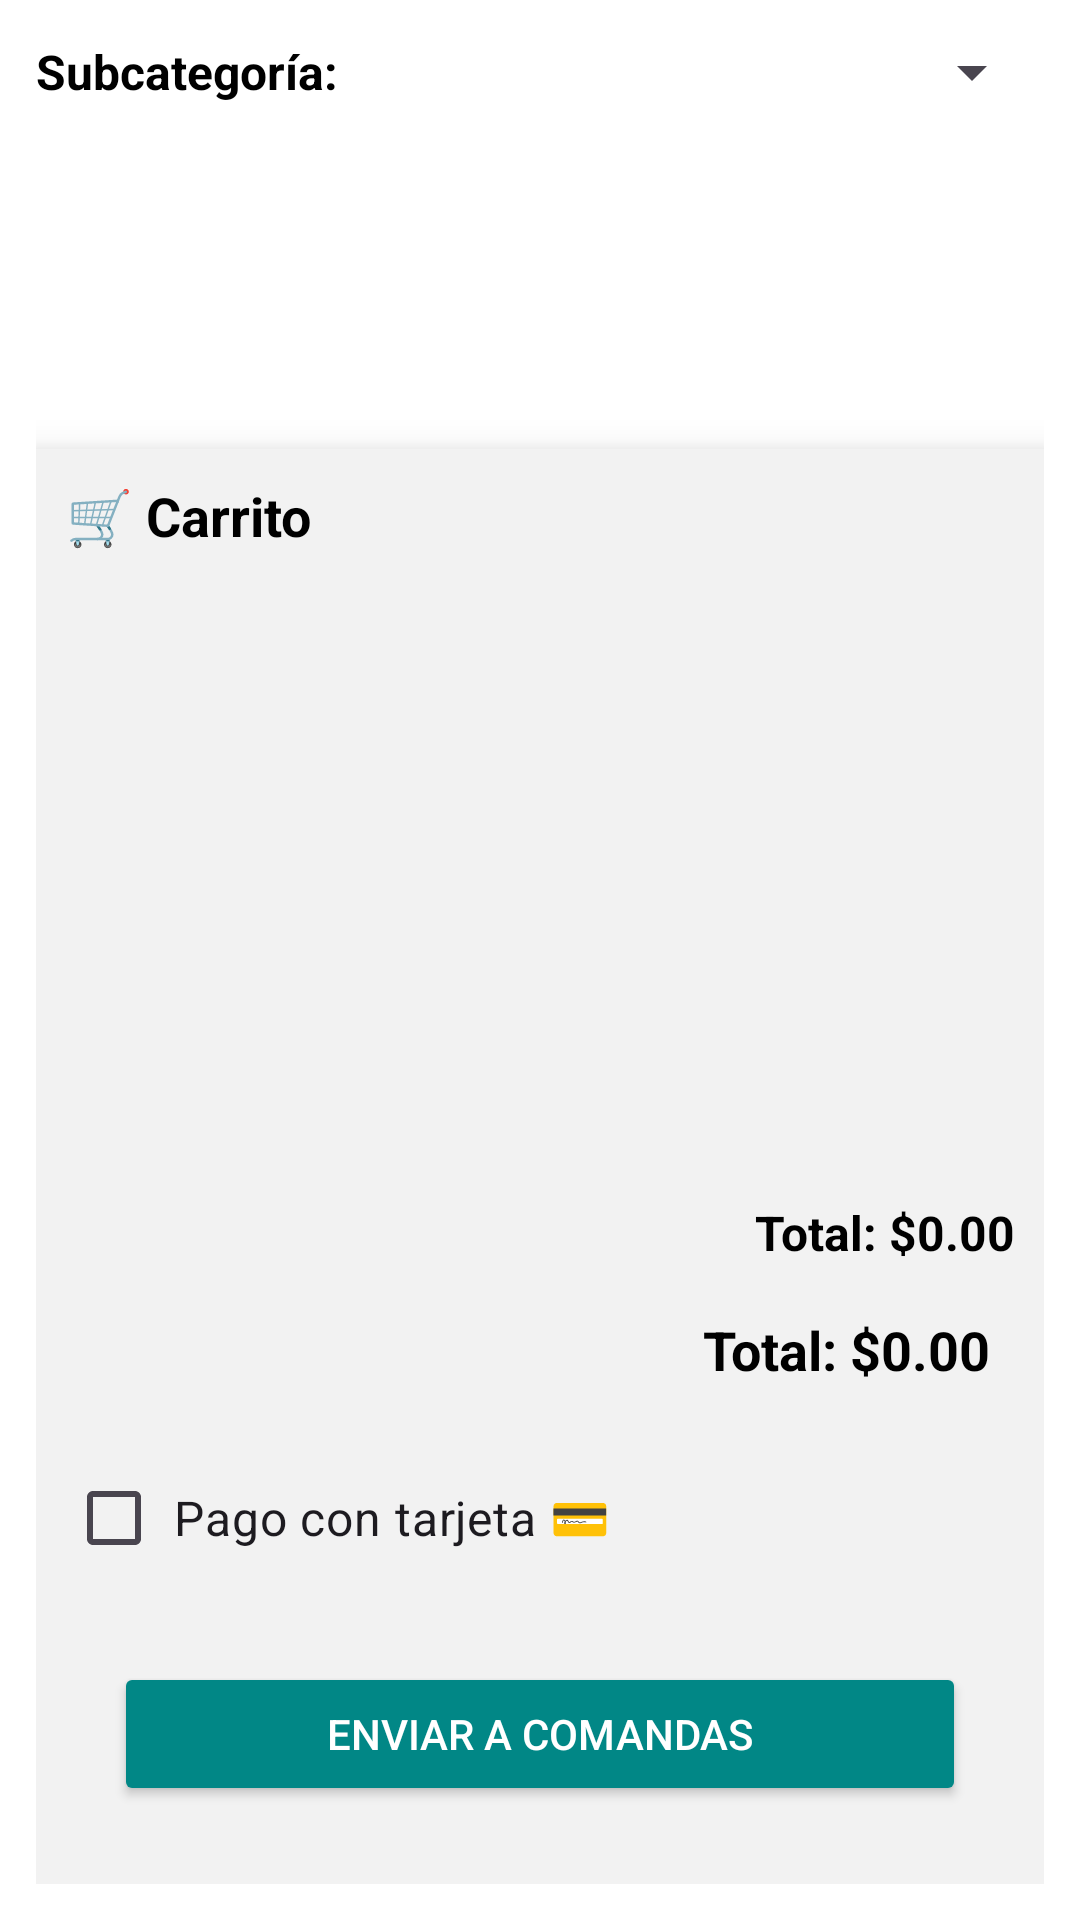

Here is an Android app screen rendered from its layout file. Give the layout XML and the strings, colors and styles it references.
<!-- AndroidManifest.xml: application theme Theme.PuntoDeVentaGenerico -->
<!-- res/layout/activity_iniciar_venta.xml -->
<?xml version="1.0" encoding="utf-8"?>
<LinearLayout xmlns:android="http://schemas.android.com/apk/res/android"
    android:orientation="vertical"
    android:layout_width="match_parent"
    android:layout_height="match_parent"
    android:background="@android:color/white"
    android:padding="12dp">

    
    <LinearLayout
        android:layout_width="match_parent"
        android:layout_height="wrap_content"
        android:orientation="horizontal"
        android:gravity="center_vertical"
        android:layout_marginBottom="8dp">

        <TextView
            android:layout_width="wrap_content"
            android:layout_height="wrap_content"
            android:text="Subcategoría:"
            android:textStyle="bold"
            android:textSize="16sp"
            android:layout_marginEnd="8dp"/>

        <Spinner
            android:id="@+id/spinnerSubcategoria"
            android:layout_width="0dp"
            android:layout_height="wrap_content"
            android:layout_weight="1"/>
    </LinearLayout>

    
    <ListView
        android:id="@+id/listViewProductos"
        android:layout_width="match_parent"
        android:layout_height="0dp"
        android:layout_weight="1"
        android:divider="@android:color/darker_gray"
        android:dividerHeight="1dp"/>

    
    <LinearLayout
        android:id="@+id/layoutCarrito"
        android:orientation="vertical"
        android:layout_width="match_parent"
        android:layout_height="wrap_content"
        android:background="#F2F2F2"
        android:elevation="8dp"
        android:padding="10dp"
        android:layout_marginTop="6dp">



        <TextView
            android:id="@+id/tvTituloCarrito"
            android:layout_width="match_parent"
            android:layout_height="wrap_content"
            android:text="🛒 Carrito"
            android:textStyle="bold"
            android:textSize="18sp"
            android:layout_marginBottom="8dp"/>

        <ListView
            android:id="@+id/listViewCarrito"
            android:layout_width="match_parent"
            android:layout_height="200dp"
            android:divider="@android:color/darker_gray"
            android:dividerHeight="1dp"/>

        <TextView
            android:id="@+id/tvTotal"
            android:layout_width="match_parent"
            android:layout_height="wrap_content"
            android:text="Total: $0.00"
            android:textStyle="bold"
            android:textSize="16sp"
            android:gravity="end"
            android:layout_marginTop="8dp"/>

        <TextView
            android:id="@+id/txtTotalCarrito"
            android:layout_width="match_parent"
            android:layout_height="wrap_content"
            android:text="Total: $0.00"
            android:textSize="18sp"
            android:textStyle="bold"
            android:gravity="end"
            android:padding="8dp"
            android:layout_marginTop="8dp" />

        <CheckBox
            android:id="@+id/chkPagoConTarjeta"
            android:layout_width="wrap_content"
            android:layout_height="wrap_content"
            android:text="Pago con tarjeta 💳"
            android:textSize="16sp"
            android:layout_marginTop="12dp"
            android:layout_marginBottom="8dp"
            android:padding="4dp" />

        <Button
            android:id="@+id/btnEnviarComanda"
            android:layout_width="match_parent"
            android:layout_height="wrap_content"
            android:text="Enviar a Comandas"
            android:layout_margin="16dp"
            android:backgroundTint="@color/teal_700"
            android:textColor="@android:color/white"/>

    </LinearLayout>

</LinearLayout>
<!-- resources referenced by this layout -->
<resources>
  <style name="Theme.PuntoDeVentaGenerico" parent="Theme.Material3.Light.NoActionBar">
          
          <item name="colorPrimary">@color/purple_500</item>
          <item name="colorPrimaryVariant">@color/purple_700</item>
          <item name="colorOnPrimary">@android:color/white</item>
          <item name="android:windowBackground">@android:color/white</item>
          <item name="android:textColor">@android:color/black</item>
      </style>
  <!-- not gathered from this repository: default colours our renderer supplied (Android Studio template values) -->
  <color name="purple_500">#FF6200EE</color>
  <color name="purple_700">#FF3700B3</color>
  <color name="teal_700">#FF018786</color>
</resources>
